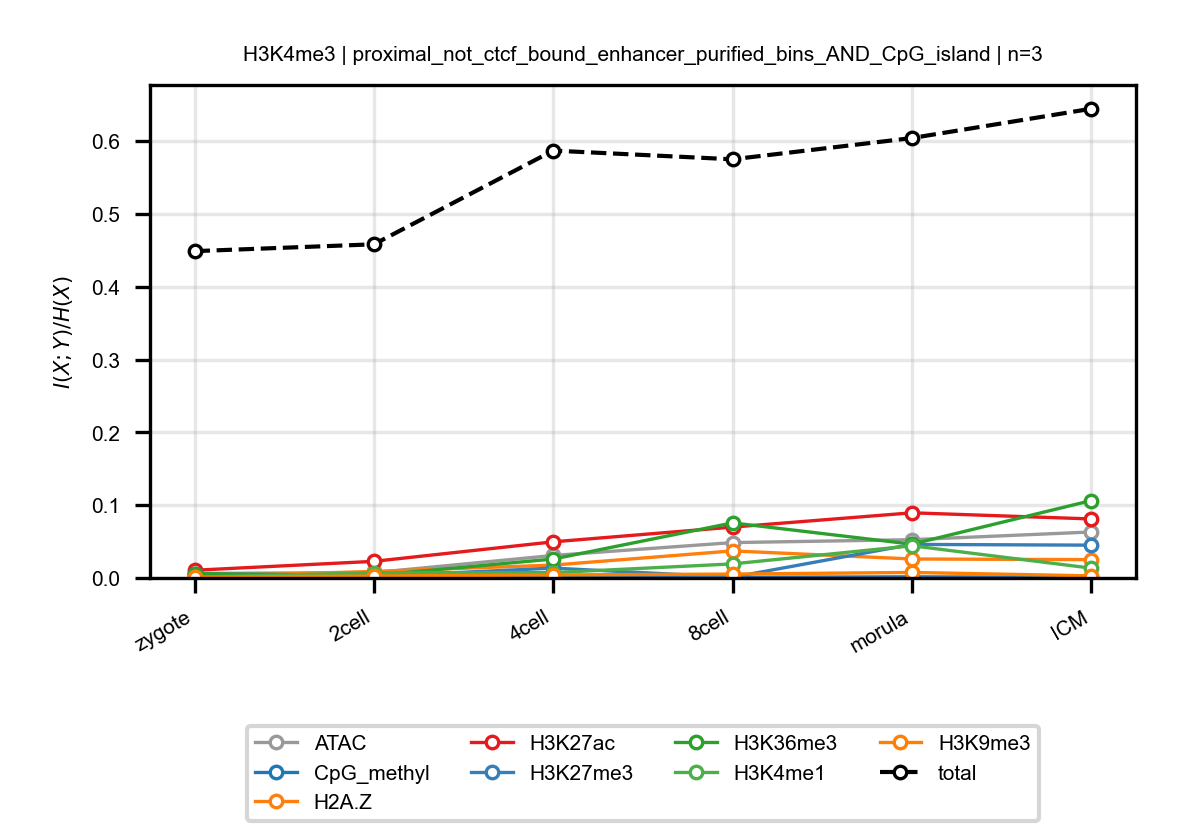

The table this chart was drawn from, first rows:
anchor, target, n_bins, stage, block, normalized_mi
H3K4me3, ATAC, 3, zygote, proximal_not_ctcf_bound_enhancer_purifie…, 0.006268
H3K4me3, ATAC, 3, 2cell, proximal_not_ctcf_bound_enhancer_purifie…, 0.00733
H3K4me3, ATAC, 3, 4cell, proximal_not_ctcf_bound_enhancer_purifie…, 0.03093
H3K4me3, ATAC, 3, 8cell, proximal_not_ctcf_bound_enhancer_purifie…, 0.0486
H3K4me3, ATAC, 3, morula, proximal_not_ctcf_bound_enhancer_purifie…, 0.05258
H3K4me3, ATAC, 3, ICM, proximal_not_ctcf_bound_enhancer_purifie…, 0.06317
H3K4me3, CpG_methyl, 3, zygote, proximal_not_ctcf_bound_enhancer_purifie…, 0.00505
H3K4me3, CpG_methyl, 3, 2cell, proximal_not_ctcf_bound_enhancer_purifie…, 0.002931
H3K4me3, CpG_methyl, 3, 4cell, proximal_not_ctcf_bound_enhancer_purifie…, 0.0004639
H3K4me3, CpG_methyl, 3, 8cell, proximal_not_ctcf_bound_enhancer_purifie…, 0.0009142
H3K4me3, CpG_methyl, 3, morula, proximal_not_ctcf_bound_enhancer_purifie…, 0.001577
H3K4me3, CpG_methyl, 3, ICM, proximal_not_ctcf_bound_enhancer_purifie…, 0.0008289
H3K4me3, H2A.Z, 3, zygote, proximal_not_ctcf_bound_enhancer_purifie…, 0.002216
H3K4me3, H2A.Z, 3, 2cell, proximal_not_ctcf_bound_enhancer_purifie…, 0.008947
H3K4me3, H2A.Z, 3, 4cell, proximal_not_ctcf_bound_enhancer_purifie…, 0.0177
H3K4me3, H2A.Z, 3, 8cell, proximal_not_ctcf_bound_enhancer_purifie…, 0.03719
H3K4me3, H2A.Z, 3, morula, proximal_not_ctcf_bound_enhancer_purifie…, 0.02607
H3K4me3, H2A.Z, 3, ICM, proximal_not_ctcf_bound_enhancer_purifie…, 0.02518
H3K4me3, H3K27ac, 3, zygote, proximal_not_ctcf_bound_enhancer_purifie…, 0.01061
H3K4me3, H3K27ac, 3, 2cell, proximal_not_ctcf_bound_enhancer_purifie…, 0.02285
H3K4me3, H3K27ac, 3, 4cell, proximal_not_ctcf_bound_enhancer_purifie…, 0.04964
H3K4me3, H3K27ac, 3, 8cell, proximal_not_ctcf_bound_enhancer_purifie…, 0.06989
H3K4me3, H3K27ac, 3, morula, proximal_not_ctcf_bound_enhancer_purifie…, 0.08951
H3K4me3, H3K27ac, 3, ICM, proximal_not_ctcf_bound_enhancer_purifie…, 0.08109
H3K4me3, H3K27me3, 3, zygote, proximal_not_ctcf_bound_enhancer_purifie…, 0.004975
H3K4me3, H3K27me3, 3, 2cell, proximal_not_ctcf_bound_enhancer_purifie…, 0.002134
H3K4me3, H3K27me3, 3, 4cell, proximal_not_ctcf_bound_enhancer_purifie…, 0.01357
H3K4me3, H3K27me3, 3, 8cell, proximal_not_ctcf_bound_enhancer_purifie…, 0.001043
H3K4me3, H3K27me3, 3, morula, proximal_not_ctcf_bound_enhancer_purifie…, 0.0461
H3K4me3, H3K27me3, 3, ICM, proximal_not_ctcf_bound_enhancer_purifie…, 0.04509
H3K4me3, H3K36me3, 3, zygote, proximal_not_ctcf_bound_enhancer_purifie…, 0.005933
H3K4me3, H3K36me3, 3, 2cell, proximal_not_ctcf_bound_enhancer_purifie…, 0.003554
H3K4me3, H3K36me3, 3, 4cell, proximal_not_ctcf_bound_enhancer_purifie…, 0.02601
H3K4me3, H3K36me3, 3, 8cell, proximal_not_ctcf_bound_enhancer_purifie…, 0.07566
H3K4me3, H3K36me3, 3, morula, proximal_not_ctcf_bound_enhancer_purifie…, 0.04643
H3K4me3, H3K36me3, 3, ICM, proximal_not_ctcf_bound_enhancer_purifie…, 0.1063
H3K4me3, H3K4me1, 3, zygote, proximal_not_ctcf_bound_enhancer_purifie…, 0.001044
H3K4me3, H3K4me1, 3, 2cell, proximal_not_ctcf_bound_enhancer_purifie…, 0.007151
H3K4me3, H3K4me1, 3, 4cell, proximal_not_ctcf_bound_enhancer_purifie…, 0.007334
H3K4me3, H3K4me1, 3, 8cell, proximal_not_ctcf_bound_enhancer_purifie…, 0.01931
H3K4me3, H3K4me1, 3, morula, proximal_not_ctcf_bound_enhancer_purifie…, 0.04424
H3K4me3, H3K4me1, 3, ICM, proximal_not_ctcf_bound_enhancer_purifie…, 0.01351
H3K4me3, H3K9me3, 3, zygote, proximal_not_ctcf_bound_enhancer_purifie…, 0.0009104
H3K4me3, H3K9me3, 3, 2cell, proximal_not_ctcf_bound_enhancer_purifie…, 0.002732
H3K4me3, H3K9me3, 3, 4cell, proximal_not_ctcf_bound_enhancer_purifie…, 0.004168
H3K4me3, H3K9me3, 3, 8cell, proximal_not_ctcf_bound_enhancer_purifie…, 0.005337
H3K4me3, H3K9me3, 3, morula, proximal_not_ctcf_bound_enhancer_purifie…, 0.007594
H3K4me3, H3K9me3, 3, ICM, proximal_not_ctcf_bound_enhancer_purifie…, 0.00289
H3K4me3, total, 3, zygote, proximal_not_ctcf_bound_enhancer_purifie…, 0.449
H3K4me3, total, 3, 2cell, proximal_not_ctcf_bound_enhancer_purifie…, 0.4584
H3K4me3, total, 3, 4cell, proximal_not_ctcf_bound_enhancer_purifie…, 0.5871
H3K4me3, total, 3, 8cell, proximal_not_ctcf_bound_enhancer_purifie…, 0.5751
H3K4me3, total, 3, morula, proximal_not_ctcf_bound_enhancer_purifie…, 0.6043
H3K4me3, total, 3, ICM, proximal_not_ctcf_bound_enhancer_purifie…, 0.6446
